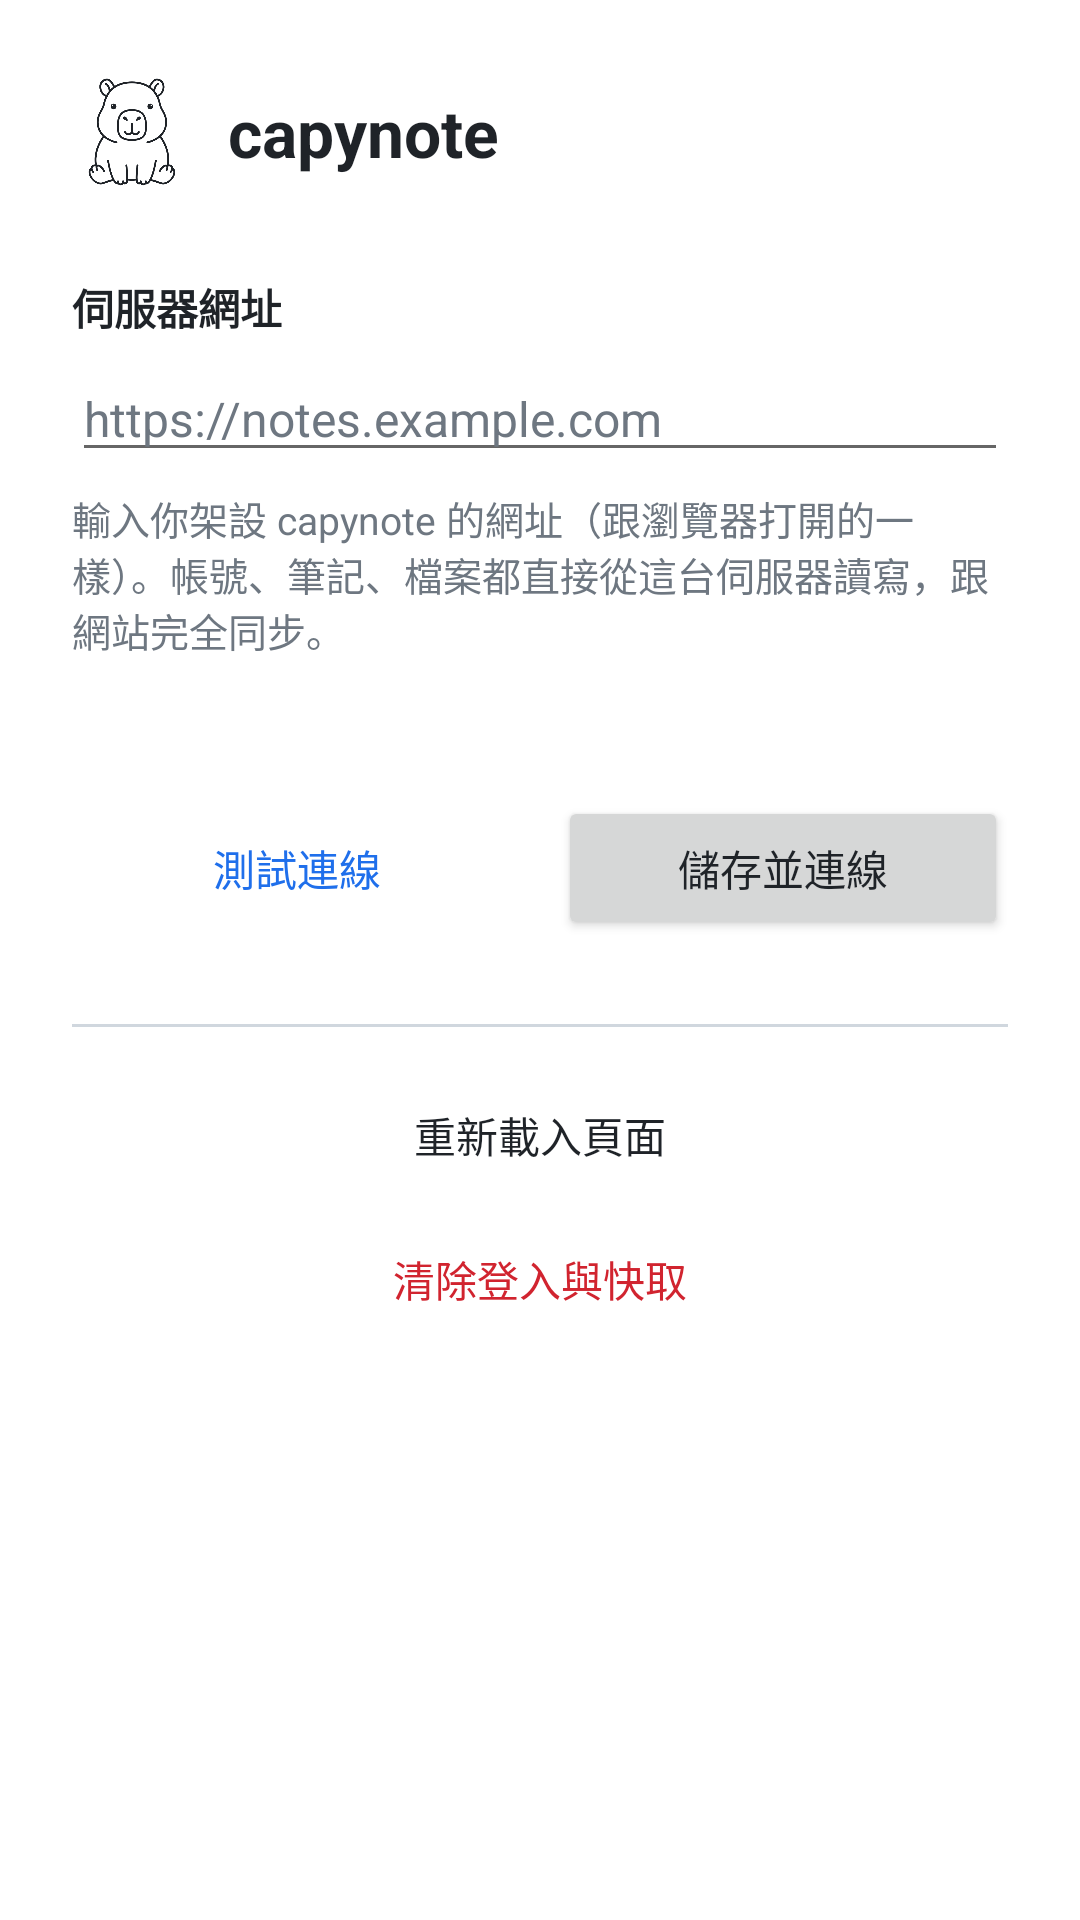

This screen was rendered from an Android layout file. Write that file and the resources it references.
<!-- AndroidManifest.xml: application theme Theme.Capynote -->
<!-- res/layout/activity_setup.xml -->
<?xml version="1.0" encoding="utf-8"?>
<ScrollView xmlns:android="http://schemas.android.com/apk/res/android"
    android:id="@+id/setup_root"
    android:layout_width="match_parent"
    android:layout_height="match_parent"
    android:background="@color/bg"
    android:fillViewport="true">

    <LinearLayout
        android:layout_width="match_parent"
        android:layout_height="wrap_content"
        android:orientation="vertical"
        android:padding="24dp">

        <LinearLayout
            android:layout_width="match_parent"
            android:layout_height="wrap_content"
            android:gravity="center_vertical"
            android:orientation="horizontal">

            <ImageView
                android:layout_width="40dp"
                android:layout_height="40dp"
                android:contentDescription="@string/app_name"
                android:src="@drawable/logo"
                android:tint="@color/text" />

            <TextView
                android:layout_width="wrap_content"
                android:layout_height="wrap_content"
                android:layout_marginStart="12dp"
                android:text="@string/app_name"
                android:textColor="@color/text"
                android:textSize="22sp"
                android:textStyle="bold" />
        </LinearLayout>

        <TextView
            android:layout_width="wrap_content"
            android:layout_height="wrap_content"
            android:layout_marginTop="28dp"
            android:text="@string/server_label"
            android:textColor="@color/text"
            android:textSize="14sp"
            android:textStyle="bold" />

        <EditText
            android:id="@+id/url"
            android:layout_width="match_parent"
            android:layout_height="wrap_content"
            android:layout_marginTop="6dp"
            android:autofillHints="url"
            android:hint="@string/server_hint"
            android:imeOptions="actionDone"
            android:importantForAutofill="no"
            android:inputType="textUri"
            android:maxLines="1"
            android:textColor="@color/text"
            android:textColorHint="@color/text_muted"
            android:textSize="16sp" />

        <TextView
            android:layout_width="match_parent"
            android:layout_height="wrap_content"
            android:layout_marginTop="6dp"
            android:text="@string/server_help"
            android:textColor="@color/text_muted"
            android:textSize="13sp" />

        <TextView
            android:id="@+id/status"
            android:layout_width="match_parent"
            android:layout_height="wrap_content"
            android:layout_marginTop="14dp"
            android:minHeight="20dp"
            android:textColor="@color/text"
            android:textSize="14sp" />

        <LinearLayout
            android:layout_width="match_parent"
            android:layout_height="wrap_content"
            android:layout_marginTop="12dp"
            android:orientation="horizontal">

            <Button
                android:id="@+id/btn_test"
                style="?android:attr/borderlessButtonStyle"
                android:layout_width="0dp"
                android:layout_height="wrap_content"
                android:layout_weight="1"
                android:text="@string/btn_test"
                android:textColor="@color/accent" />

            <Button
                android:id="@+id/btn_save"
                android:layout_width="0dp"
                android:layout_height="wrap_content"
                android:layout_marginStart="12dp"
                android:layout_weight="1"
                android:text="@string/btn_save" />
        </LinearLayout>

        <View
            android:layout_width="match_parent"
            android:layout_height="1dp"
            android:layout_marginTop="28dp"
            android:layout_marginBottom="12dp"
            android:background="@color/border" />

        <Button
            android:id="@+id/btn_reload"
            style="?android:attr/borderlessButtonStyle"
            android:layout_width="match_parent"
            android:layout_height="wrap_content"
            android:text="@string/btn_reload"
            android:textColor="@color/text" />

        <Button
            android:id="@+id/btn_clear"
            style="?android:attr/borderlessButtonStyle"
            android:layout_width="match_parent"
            android:layout_height="wrap_content"
            android:text="@string/btn_clear"
            android:textColor="#D1242F" />

        <TextView
            android:id="@+id/version"
            android:layout_width="match_parent"
            android:layout_height="wrap_content"
            android:layout_marginTop="24dp"
            android:gravity="center"
            android:textColor="@color/text_muted"
            android:textSize="12sp" />
    </LinearLayout>
</ScrollView>
<!-- resources referenced by this layout -->
<resources>
  <color name="accent">#FF1F6FEB</color>
  <color name="bg">#FFFFFFFF</color>
  <color name="border">#FFD0D7DE</color>
  <color name="text">#FF1F2328</color>
  <color name="text_muted">#FF6E7781</color>
  <!-- drawable logo: png bitmap (drawable, 26349 bytes) -->
  <string name="app_name">capynote</string>
  <string name="btn_clear">清除登入與快取</string>
  <string name="btn_reload">重新載入頁面</string>
  <string name="btn_save">儲存並連線</string>
  <string name="btn_test">測試連線</string>
  <string name="server_help">輸入你架設 capynote 的網址（跟瀏覽器打開的一樣）。帳號、筆記、檔案都直接從這台伺服器讀寫，跟網站完全同步。</string>
  <string name="server_hint">https://notes.example.com</string>
  <string name="server_label">伺服器網址</string>
  <style name="Theme.Capynote" parent="Theme.AppCompat.DayNight.NoActionBar">
          <item name="android:windowBackground">@color/bg</item>
          <item name="colorPrimary">@color/accent</item>
          <item name="colorAccent">@color/accent</item>
          <item name="android:textColorPrimary">@color/text</item>
          <item name="android:statusBarColor">@android:color/transparent</item>
          <item name="android:navigationBarColor">@android:color/transparent</item>
          <item name="android:enforceNavigationBarContrast">false</item>
          <item name="android:windowLightStatusBar">true</item>
          <item name="android:windowLightNavigationBar">true</item>
      </style>
</resources>
